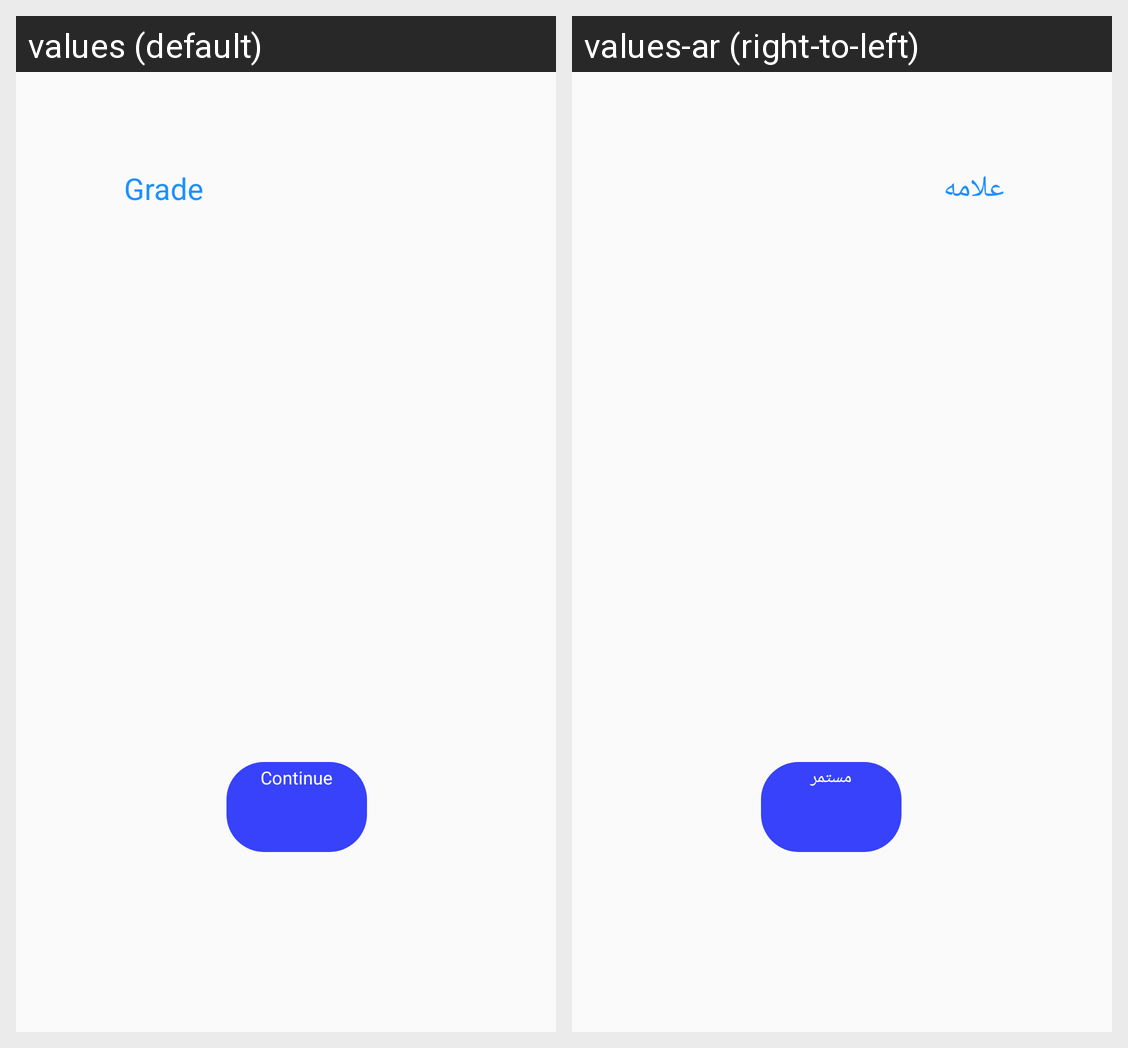

Here is an Android app screen in its default locale and in the app's own translations. Write out the translated-string differences for the strings that appear on this screen.
Android screen res/layout/mj_attendace_for_today.xml rendered under 2 locales, left to right: values (default), values-ar (right-to-left). Device: Nexus 5 (rendered at 1080×1920; each locale shown at half size, 540×960, under a caption strip naming it); theme AppTheme.
Strings drawn on this screen, with the default value and each locale's value (text and hints the layout hard-codes, and strings that could not be matched under every locale, appear in the picture but are not listed):

grade
  values: Grade
  values-ar: علامه

countinu
  values: Continue
  values-ar: مستمر
